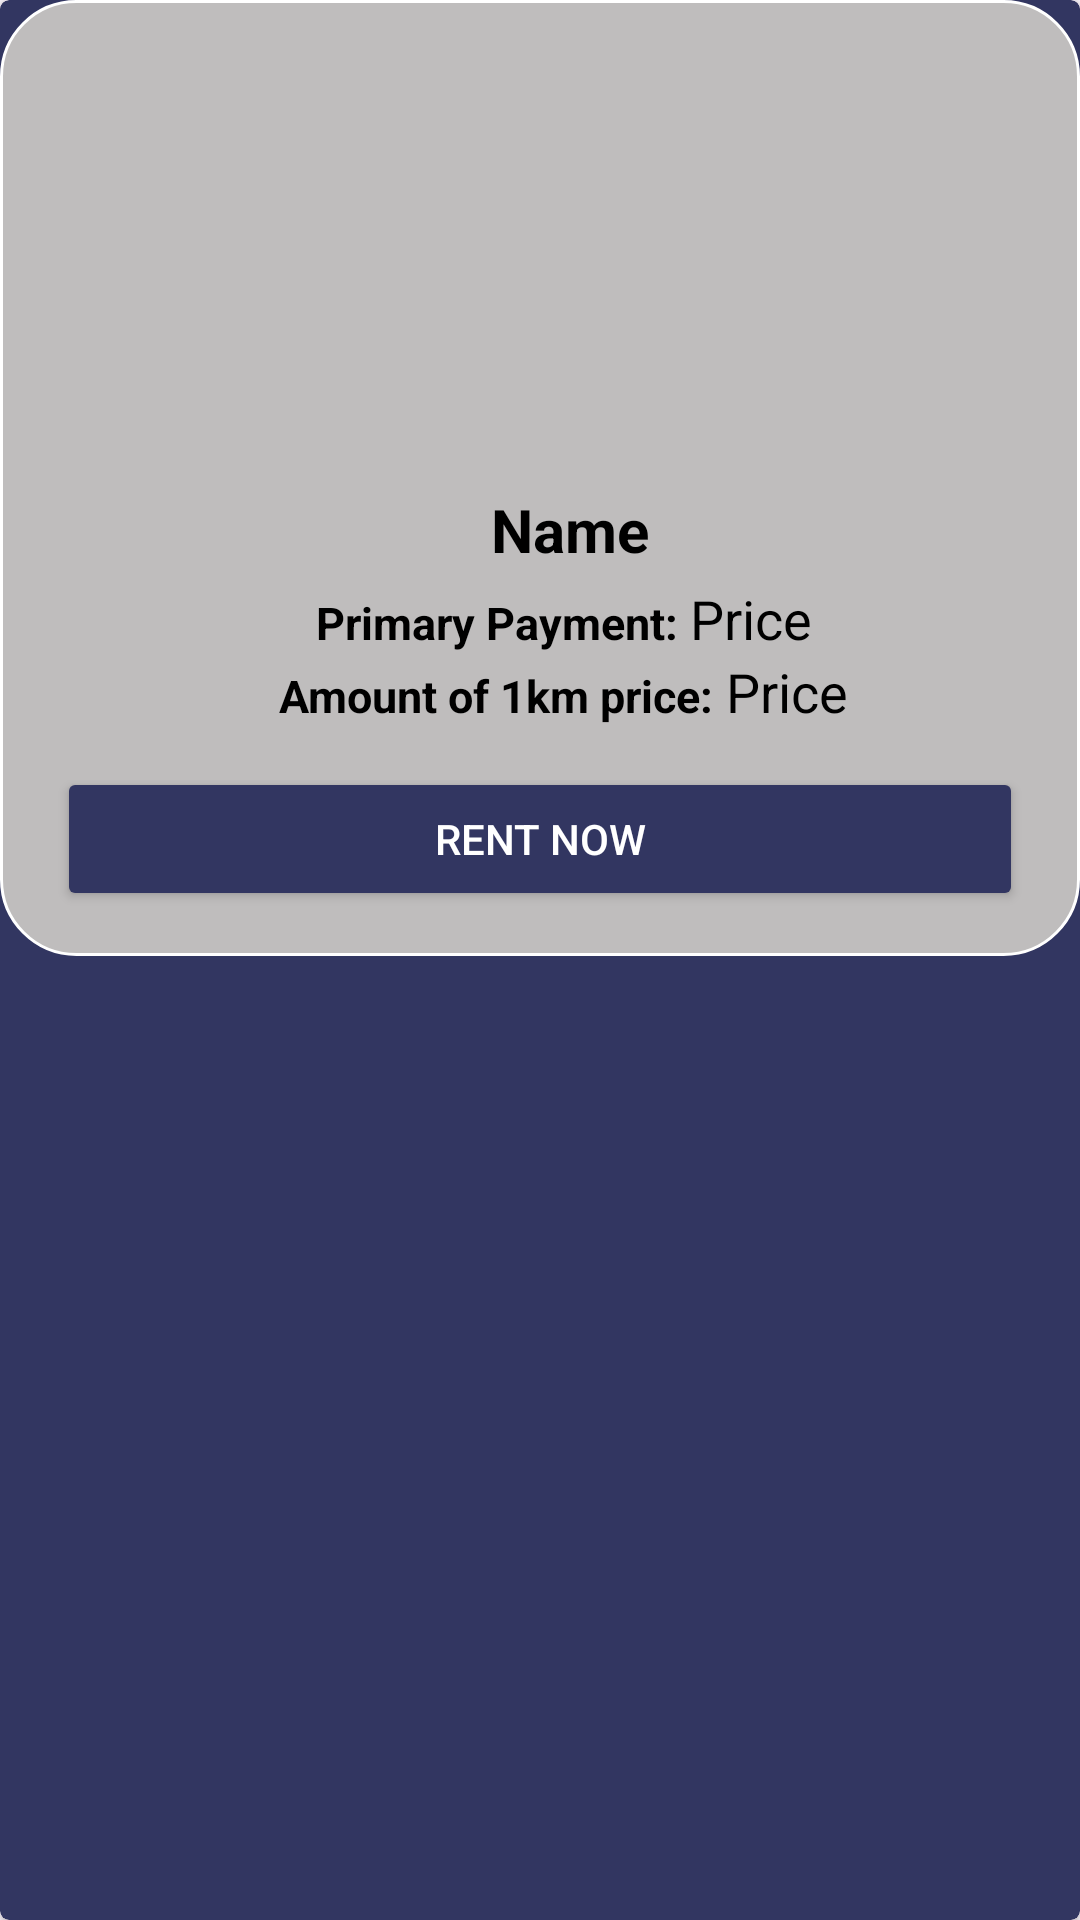

The Android layout XML behind this screen, and the referenced resources:
<!-- AndroidManifest.xml: application theme Theme.TestingMADApp -->
<!-- res/layout/available_cars.xml -->
<?xml version="1.0" encoding="utf-8"?>
<androidx.cardview.widget.CardView xmlns:android="http://schemas.android.com/apk/res/android"
    android:layout_width="match_parent"
    android:layout_height="wrap_content"
    xmlns:app="http://schemas.android.com/apk/res-auto"
    android:layout_margin="8dp"
    android:backgroundTint="@color/my_background"
    app:cardCornerRadius="3dp"
    app:cardElevation="2dp">

    <LinearLayout
        android:id="@+id/moreinfoOfAvailableCars"
        android:orientation="vertical"
        android:layout_width="match_parent"
        android:layout_height="wrap_content"
        android:background="@drawable/home_backg"
        android:padding="5dp">

        <ImageView
            android:id="@+id/chforimg"
            android:layout_weight="2"
            android:layout_width="150dp"
            android:layout_height="150dp"
            android:layout_gravity="center"
            android:scaleType="centerCrop"
            android:src="@drawable/ic_launcher_background"/>

        <LinearLayout
            android:layout_width="match_parent"
            android:layout_height="wrap_content"
            android:orientation="vertical"
            android:layout_weight="4"
            android:layout_gravity="center">

            <TextView
                android:id="@+id/chforName"
                android:layout_width="match_parent"
                android:layout_height="wrap_content"
                android:text="Name"
                android:textColor="@color/black"
                android:textStyle="bold"
                android:textSize="20dp"
                android:textAlignment="center"
                android:paddingStart="20dp"
                android:layout_marginTop="8dp"
                android:layout_marginBottom="4dp"/>

            <LinearLayout
                android:layout_width="wrap_content"
                android:layout_height="wrap_content"
                android:orientation="horizontal"
                android:layout_gravity="center">

                <TextView
                    android:layout_width="match_parent"
                    android:layout_height="wrap_content"
                    android:text="Primary Payment:"
                    android:textColor="@color/black"
                    android:textStyle="bold"
                    android:paddingStart="20dp"
                    android:textSize="15dp"/>

                <TextView
                    android:id="@+id/chforPay"
                    android:layout_width="match_parent"
                    android:layout_height="wrap_content"
                    android:text="Price"
                    android:textColor="@color/black"
                    android:paddingHorizontal="4dp"
                    android:textSize="18dp"/>

            </LinearLayout>

            <LinearLayout
                android:layout_width="wrap_content"
                android:layout_height="wrap_content"
                android:orientation="horizontal"
                android:layout_gravity="center">

                <TextView
                    android:layout_width="match_parent"
                    android:layout_height="wrap_content"
                    android:text="Amount of 1km price:"
                    android:textStyle="bold"
                    android:textColor="@color/black"
                    android:paddingStart="20dp"
                    android:textSize="15dp"
                    android:layout_marginBottom="8dp"/>

                <TextView
                    android:id="@+id/chforAmount"
                    android:layout_width="match_parent"
                    android:layout_height="wrap_content"
                    android:text="Price"
                    android:textColor="@color/black"
                    android:paddingHorizontal="4dp"
                    android:textSize="18dp"
                    android:layout_marginBottom="8dp"/>

            </LinearLayout>

        </LinearLayout>

        <Button
            android:id="@+id/rentCar"
            android:layout_width="match_parent"
            android:layout_height="wrap_content"
            android:text="Rent now"
            android:backgroundTint="@color/my_background"
            android:layout_marginTop="5dp"
            android:layout_marginBottom="10dp"
            android:textColor="@color/white"
            android:layout_marginHorizontal="14dp"/>

    </LinearLayout>


</androidx.cardview.widget.CardView>
<!-- resources referenced by this layout -->
<resources>
  <color name="black">#FF000000</color>
  <color name="my_background">#323661</color>
  <color name="white">#FFFFFFFF</color>
  <!-- drawable home_backg (drawable) -->
  <shape xmlns:android="http://schemas.android.com/apk/res/android"
      android:shape="rectangle">
      <solid android:color="#BFBDBD" />
      <corners android:radius="25dp" />
      <stroke
          android:width="1dp"
          android:color="@color/white" />
  </shape>
  <style name="Theme.TestingMADApp" parent="Base.Theme.TestingMADApp" />
  <style name="Base.Theme.TestingMADApp" parent="Theme.Material3.DayNight.NoActionBar">
          
          
      </style>
</resources>
